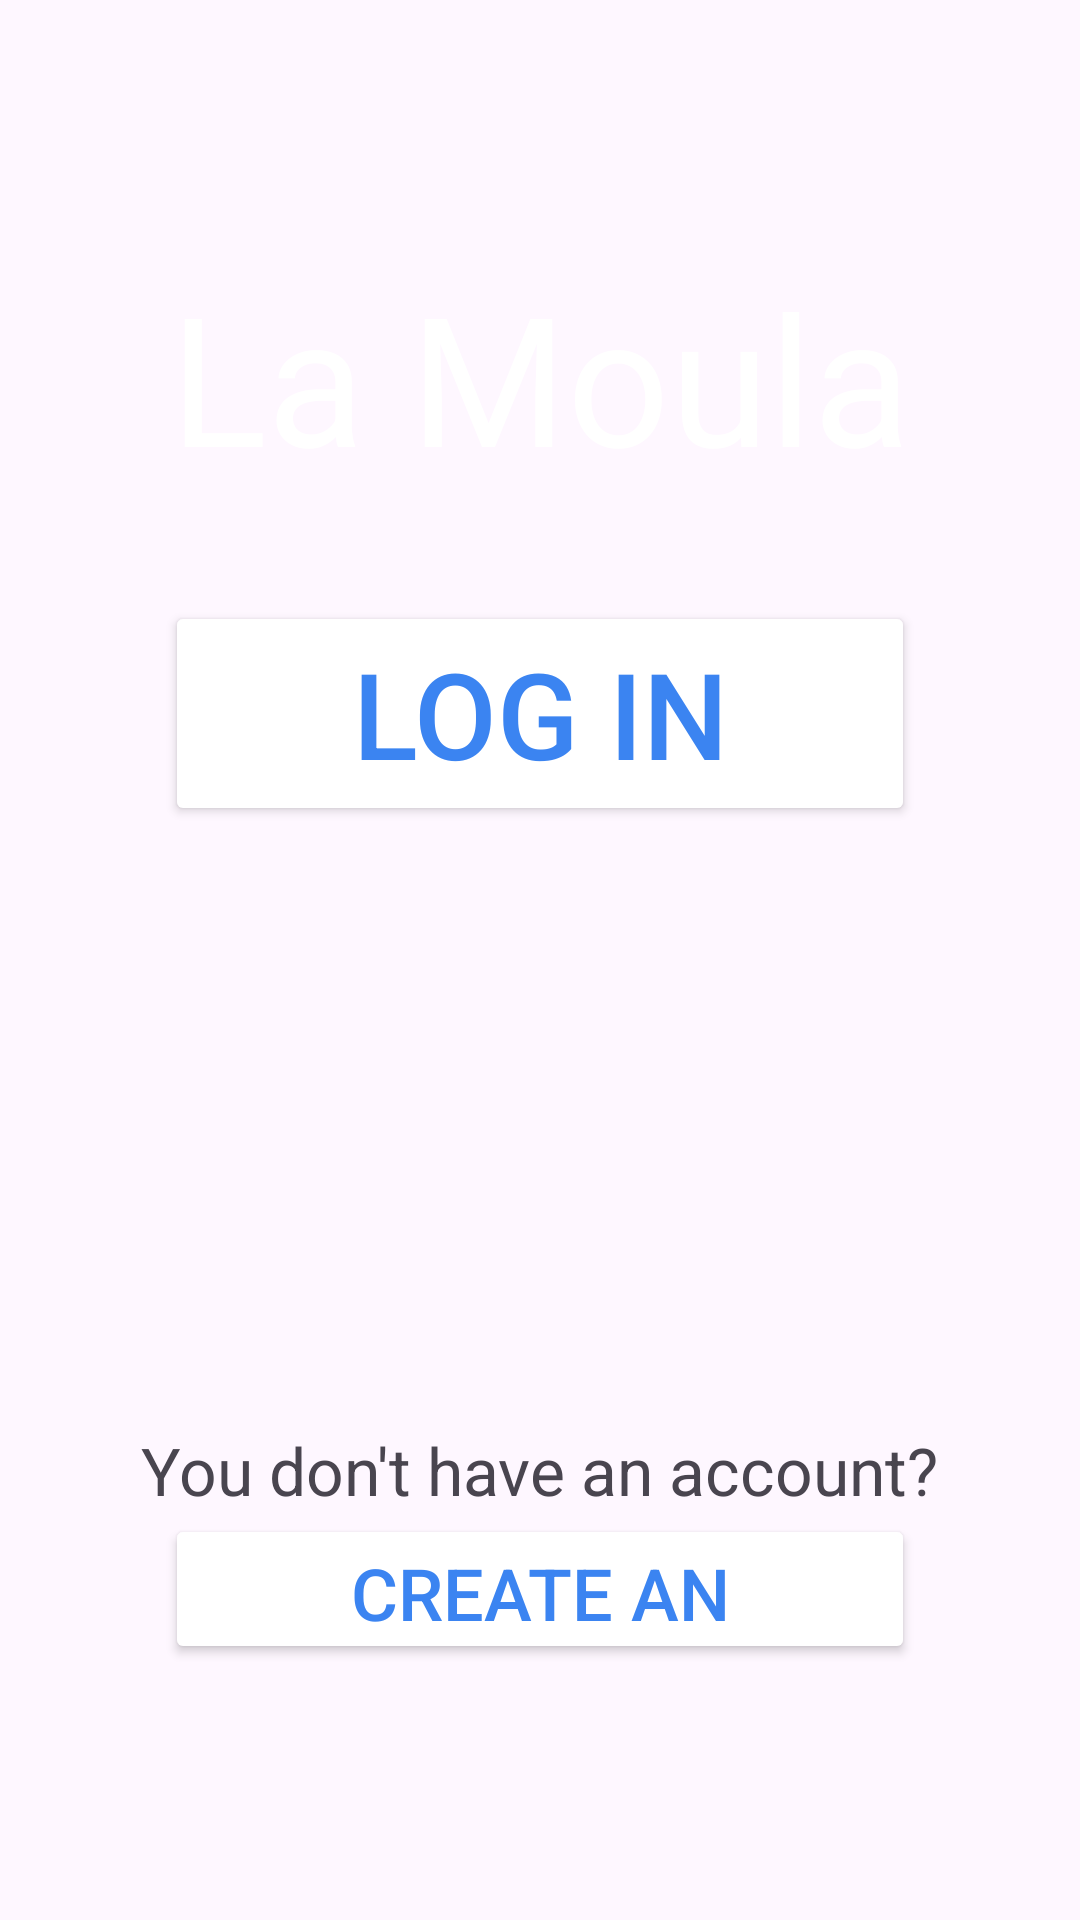

Layout XML and referenced resources for this Android screen:
<!-- AndroidManifest.xml: application theme Theme.MoulaProject -->
<!-- res/layout/activity_main.xml -->
<?xml version="1.0" encoding="utf-8"?>
<RelativeLayout xmlns:android="http://schemas.android.com/apk/res/android"
    xmlns:app="http://schemas.android.com/apk/res-auto"
    xmlns:tools="http://schemas.android.com/tools"
    android:layout_width="match_parent"
    android:layout_height="match_parent"
    android:background="@drawable/login_background"
    android:gravity="center"
    android:padding="18dp"
    tools:context=".MainActivity">

    <LinearLayout
        android:layout_width="390dp"
        android:layout_height="678dp"
        android:layout_alignParentBottom="true"
        android:layout_marginBottom="0dp"
        android:layout_marginTop="0dp"
        android:gravity="center"
        android:orientation="vertical">


        <TextView
            android:id="@+id/textView"
            android:layout_width="300dp"
            android:layout_height="65dp"
            android:gravity="center"
            android:text="@string/la_moula"
            android:textColor="@color/white"
            android:textSize="60sp"
            app:layout_constraintBottom_toBottomOf="parent"
            app:layout_constraintEnd_toEndOf="parent"
            app:layout_constraintHorizontal_bias="0.498"
            app:layout_constraintStart_toStartOf="parent"
            app:layout_constraintTop_toTopOf="parent"
            app:layout_constraintVertical_bias="0.107" />

        <Button
            android:id="@+id/login_btn"
            android:layout_width="250dp"
            android:layout_height="75dp"
            android:layout_marginTop="50dp"
            android:text="Log in"
            android:backgroundTint="@color/white"
            android:textSize="40sp"
            app:layout_constraintBottom_toBottomOf="parent"
            app:layout_constraintStart_toStartOf="parent"
            app:layout_constraintTop_toBottomOf="@+id/textView"
            android:textColor="#3B84F1"/>

        <TextView
            android:id="@+id/noAccount"
            android:layout_width="wrap_content"
            android:layout_height="wrap_content"
            android:layout_marginTop="200dp"
            android:gravity="center"
            android:text="You don't have an account?"
            android:textSize="22sp"
            app:layout_constraintBottom_toTopOf="@+id/createAccount"
            app:layout_constraintEnd_toEndOf="parent"
            app:layout_constraintStart_toStartOf="parent"
            app:layout_constraintTop_toTopOf="parent" />

        <Button
            android:id="@+id/createAccount"
            android:layout_width="250dp"
            android:layout_height="50dp"
            android:backgroundTint="@color/white"
            android:text="Create an account"
            android:textColor="#3B84F1"
            android:textSize="24sp"
            app:layout_constraintBottom_toBottomOf="parent"
            app:layout_constraintEnd_toEndOf="parent"
            app:layout_constraintTop_toBottomOf="@+id/textView" />
    </LinearLayout>


</RelativeLayout>
<!-- resources referenced by this layout -->
<resources>
  <string name="la_moula">La Moula</string>
  <style name="Theme.MoulaProject" parent="Base.Theme.MoulaProject" />
  <style name="Base.Theme.MoulaProject" parent="Theme.Material3.DayNight.NoActionBar">
          
          
      </style>
  <!-- not gathered from this repository: default colours our renderer supplied (Android Studio template values) -->
  <color name="white">#FFFFFFFF</color>
</resources>
